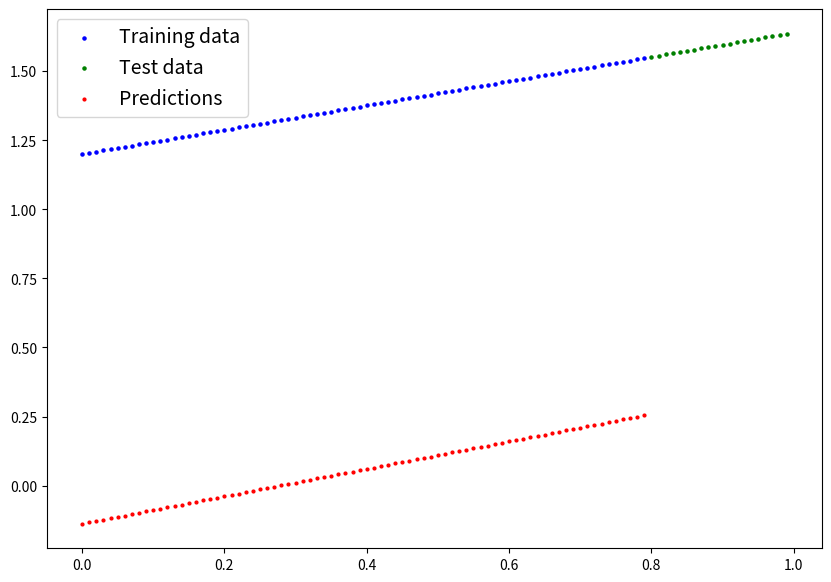
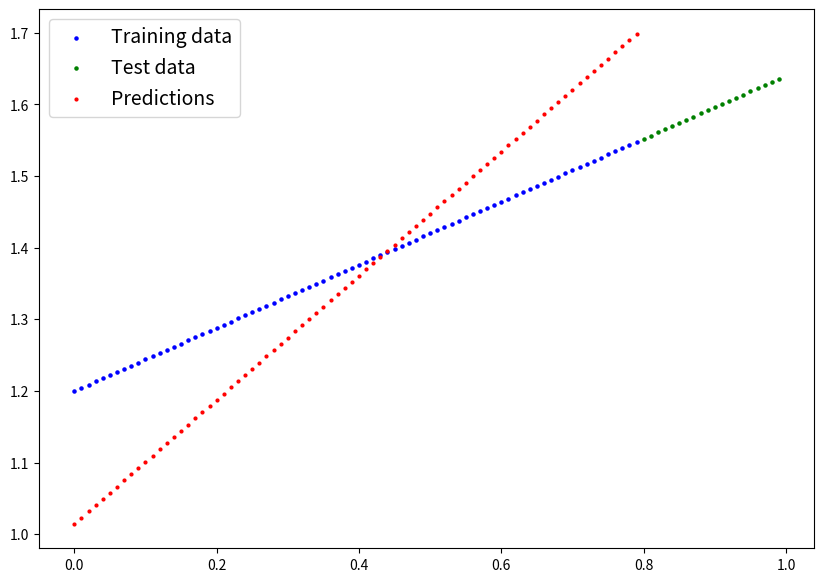
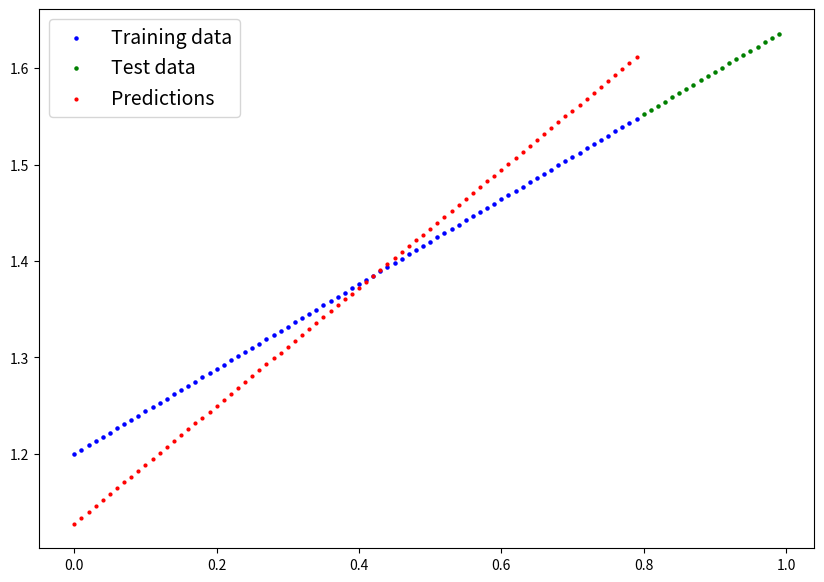
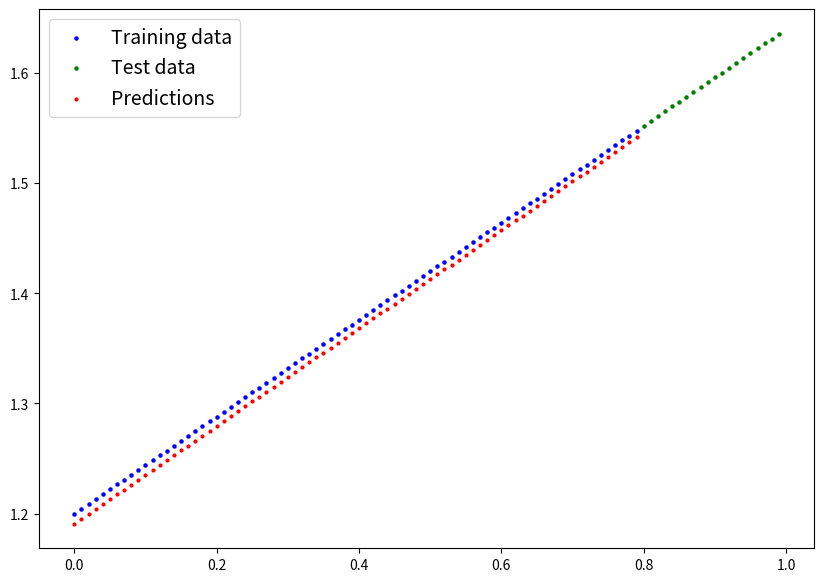
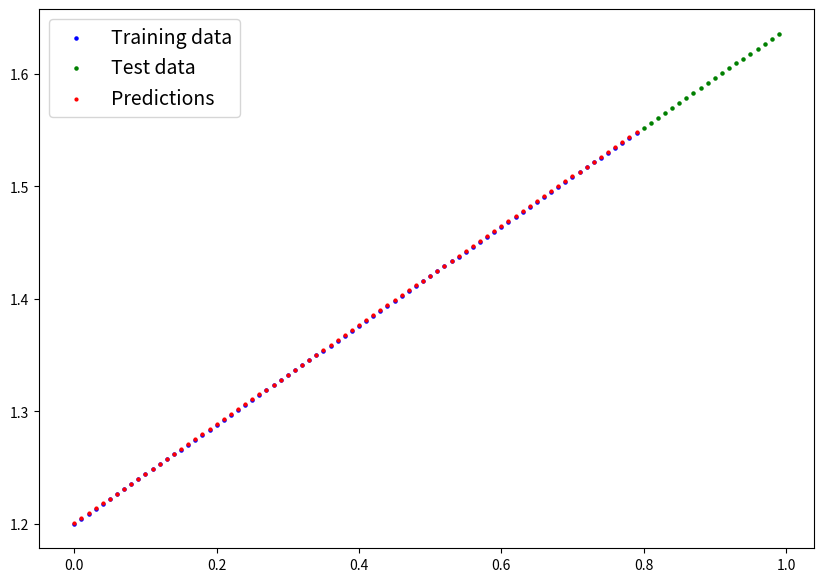
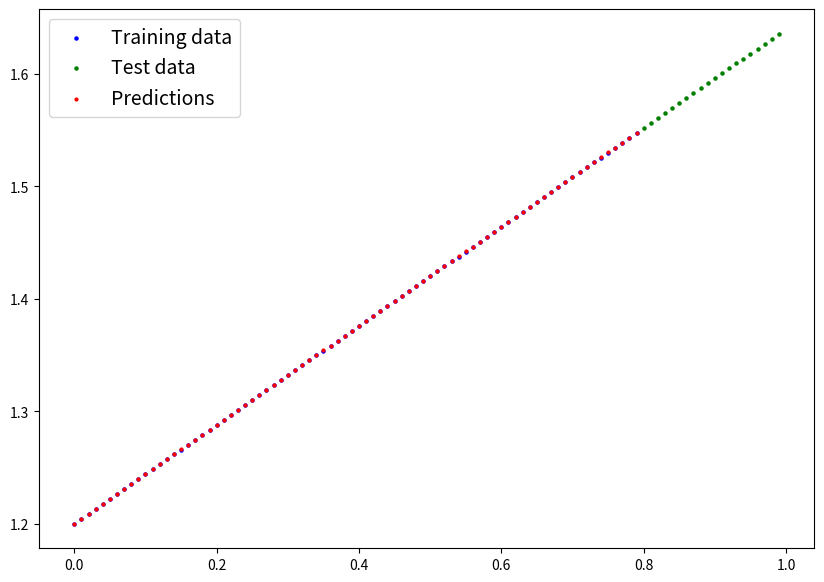
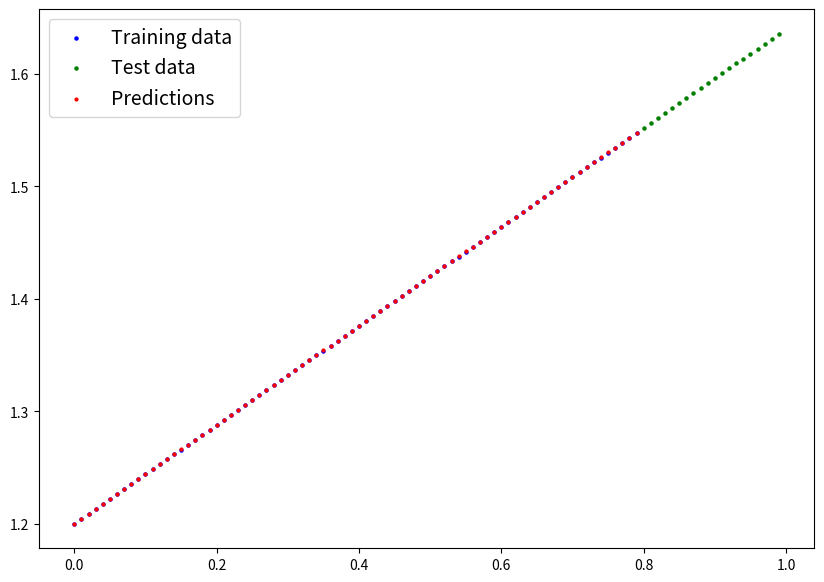
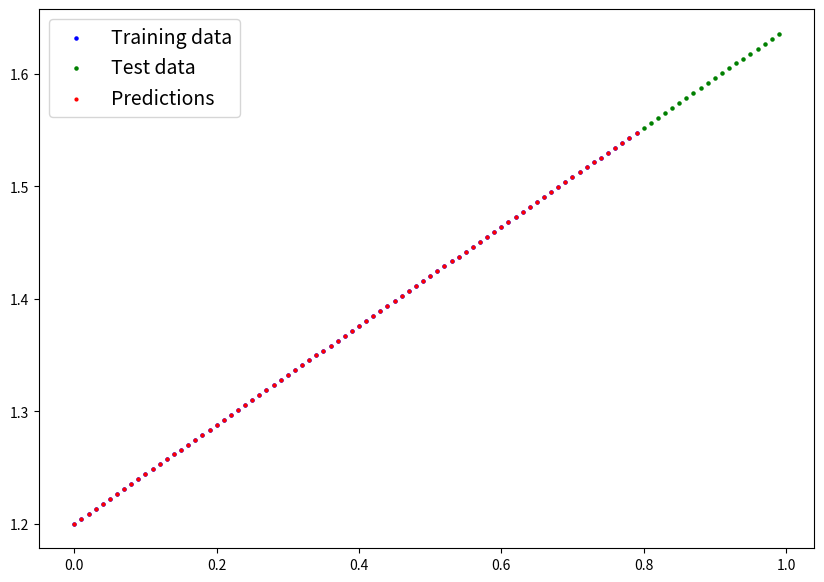
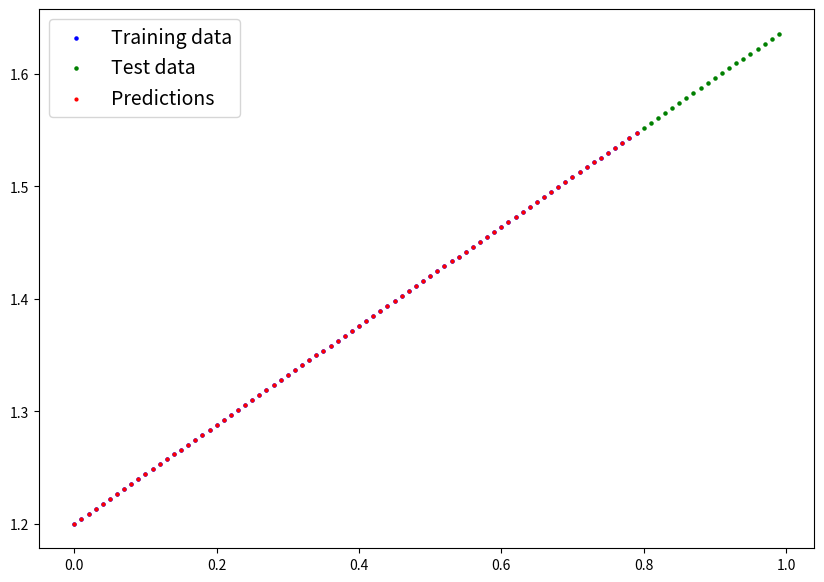
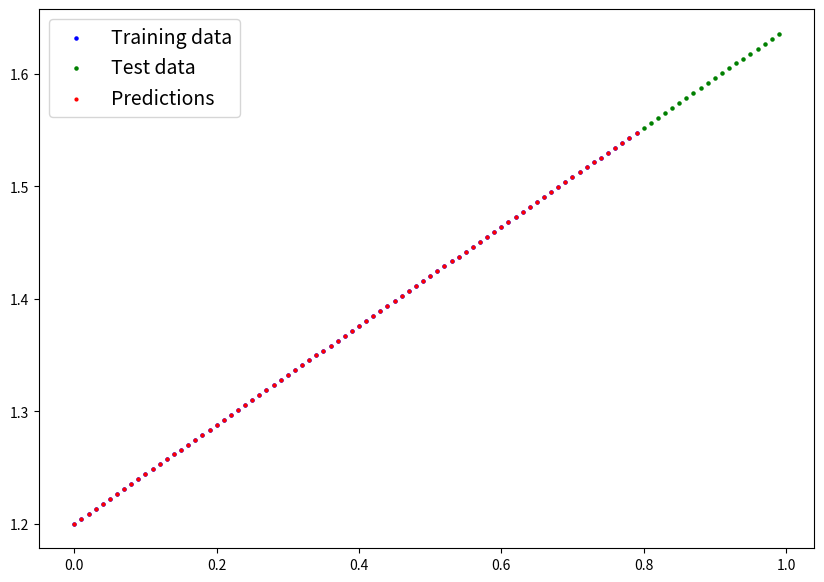

Here is the Python script that generated these plots, in order:
import math
import matplotlib.pyplot as plt
import numpy as np

np.random.seed(42)

class ManualLinearRegression:
    def __init__(self):
        self.weight = np.random.randn(1)
        self.bias = np.random.randn(1)

    def forward(self, x):
        return self.weight * x + self.bias
    

def mean(values):
    total = 0
    for value in values:
        total += value

    return total / len(values)


def loss_fn(predictions, true_values):
    differences = []
    for pred, true in zip(predictions, true_values):
        diff = abs(pred - true)
        differences.append(diff)

    return mean(differences)


def calculate_gradient(predictions, true_values, X):
    diff_sums_weight = 0
    diff_sums_bias = 0
    for pred, true, x in zip(predictions, true_values, X):
        diff = pred - true
        sign = 1 if diff > 0 else (-1 if diff < 0 else 0)
        diff_sums_weight += sign * x
        diff_sums_bias += sign

    weight_grad = (1/len(predictions)) * diff_sums_weight
    bias_grad = (1/len(predictions)) * diff_sums_bias

    return weight_grad, bias_grad


def update_parameters(weight, weight_grad, bias, bias_grad, lr):
    updated_weight = weight - (lr * weight_grad)
    updated_bias = bias - (lr * bias_grad)

    return updated_weight, updated_bias

    
# Initialize data
weight = 0.44
bias = 1.2
X = np.arange(0, 1, 0.01).reshape(-1, 1)
y = weight * X + bias
train_split = int(len(X) * 0.8)

X_train, y_train = X[:train_split], y[:train_split] 
X_test, y_test = X[train_split:], y[train_split:]


def plot_predictions(
        X_train=X_train,
        y_train=y_train,
        X_test=X_test,
        y_test=y_test,
        predictions=None,
    ):

    plt.figure(figsize=(10, 7))
    plt.scatter(X_train, y_train, c="b", s=5, label="Training data")
    plt.scatter(X_test, y_test, c="g", s=5, label="Test data")
    
    if predictions is not None:
        plt.scatter(X_train, predictions, c="r", s=4, label="Predictions")

    plt.legend(prop={"size": 14})
    plt.show()


model_0 = ManualLinearRegression()
epochs = 1351

for epoch in range(epochs):
    predictions = model_0.forward(X_train)

    # Calculate loss for predictions
    loss = loss_fn(predictions=predictions, true_values=y_train)

    # Calculate gradients
    weight_grad, bias_grad = calculate_gradient(predictions=predictions, true_values=y_train, X=X_train)

    # Update weight and bias
    if epoch > 1000:
        updated_weight, updated_bias = update_parameters(model_0.weight, weight_grad, model_0.bias, bias_grad, lr=0.00001)
    elif epoch > 700:
        updated_weight, updated_bias = update_parameters(model_0.weight, weight_grad, model_0.bias, bias_grad, lr=0.0001)
    elif epoch > 500:
        updated_weight, updated_bias = update_parameters(model_0.weight, weight_grad, model_0.bias, bias_grad, lr=0.001)
    else:
        updated_weight, updated_bias = update_parameters(model_0.weight, weight_grad, model_0.bias, bias_grad, lr=0.01)
    model_0.weight = updated_weight
    model_0.bias = updated_bias

    if epoch % 150 == 0 or epoch == 0:
        print(f"""
                                EPOCH: {epoch}

        Loss: {loss} | Weight: {model_0.weight} | Bias: {model_0.bias}
        Gradients - Weight grad: {weight_grad} | Bias grad: {bias_grad}
        Updated params - Upd Weight: {updated_weight} | Upd Bias {updated_bias}
    """)
        plot_predictions(predictions=predictions) # Random weight and bias
